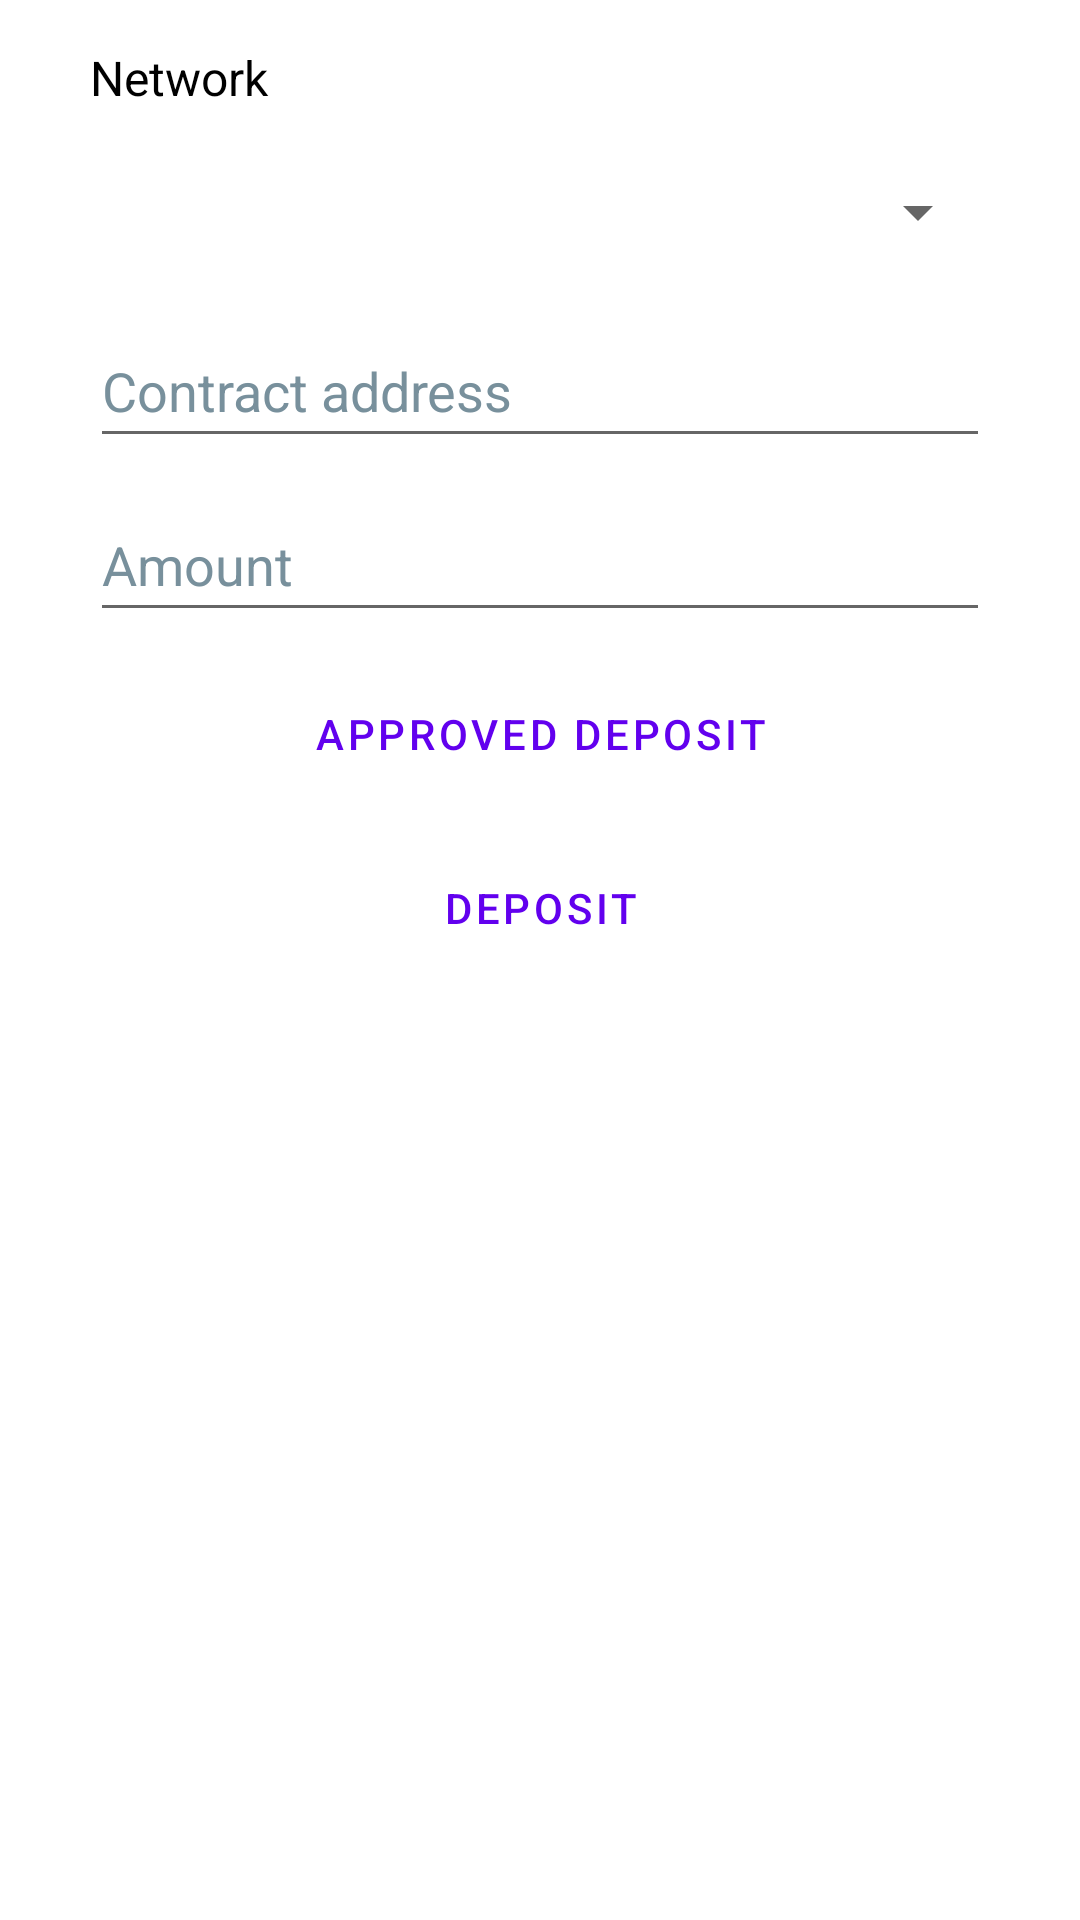

Reconstruct the res/layout file that produces this screen, plus the resources it refers to.
<!-- AndroidManifest.xml: application theme Theme.DappTest -->
<!-- res/layout/fragment_deposit.xml -->
<?xml version="1.0" encoding="utf-8"?>
<androidx.constraintlayout.widget.ConstraintLayout xmlns:android="http://schemas.android.com/apk/res/android"
    xmlns:app="http://schemas.android.com/apk/res-auto"
    xmlns:tools="http://schemas.android.com/tools"
    android:layout_width="match_parent"
    android:layout_height="match_parent"
    tools:context=".fragment.DepositFragment">

    
    <ImageButton
        android:id="@+id/btn_back"
        android:layout_width="wrap_content"
        android:layout_height="wrap_content"
        android:layout_marginStart="10dp"
        android:layout_marginTop="5dp"
        android:background="@color/white"
        android:contentDescription="@string/todo"
        android:src="@drawable/arrow_back"
        app:layout_constraintStart_toStartOf="parent"
        app:layout_constraintTop_toTopOf="parent"
        tools:ignore="SpeakableTextPresentCheck" />

    <TextView
        android:id="@+id/network"
        android:layout_width="match_parent"
        android:layout_height="wrap_content"
        android:layout_marginStart="30dp"
        android:layout_marginTop="10dp"
        android:layout_marginEnd="30dp"
        android:text="@string/network"
        android:textColor="@color/black"
        android:textSize="16sp"
        app:layout_constraintEnd_toEndOf="parent"
        app:layout_constraintStart_toStartOf="parent"
        app:layout_constraintTop_toBottomOf="@id/btn_back" />

    <Spinner
        android:id="@+id/spinner_network"
        android:layout_width="match_parent"
        android:layout_height="wrap_content"
        android:layout_marginStart="30dp"
        android:layout_marginTop="10dp"
        android:layout_marginEnd="30dp"
        android:minHeight="48dp"
        app:layout_constraintEnd_toEndOf="parent"
        app:layout_constraintStart_toStartOf="parent"
        app:layout_constraintTop_toBottomOf="@id/network"
        tools:ignore="SpeakableTextPresentCheck" />

    <EditText
        android:id="@+id/edt_contract_address"
        android:layout_width="match_parent"
        android:layout_height="wrap_content"
        android:layout_marginStart="30dp"
        android:layout_marginTop="10dp"
        android:layout_marginEnd="30dp"
        android:ems="10"
        android:hint="@string/contract_address"
        android:importantForAutofill="no"
        android:inputType="textPersonName"
        android:minHeight="48dp"
        android:textColorHint="#78909C"
        app:layout_constraintEnd_toEndOf="parent"
        app:layout_constraintStart_toStartOf="parent"
        app:layout_constraintTop_toBottomOf="@+id/spinner_network" />

    <EditText
        android:id="@+id/edt_amount"
        android:layout_width="match_parent"
        android:layout_height="wrap_content"
        android:layout_marginStart="30dp"
        android:layout_marginTop="10dp"
        android:layout_marginEnd="30dp"
        android:ems="10"
        android:hint="@string/amount"
        android:importantForAutofill="no"
        android:inputType="numberDecimal"
        android:minHeight="48dp"
        android:textColorHint="#78909C"
        app:layout_constraintEnd_toEndOf="parent"
        app:layout_constraintStart_toStartOf="parent"
        app:layout_constraintTop_toBottomOf="@+id/edt_contract_address" />


    <Button
        android:id="@+id/btn_approve_deposit"
        style="?android:attr/buttonBarButtonStyle"
        android:layout_width="match_parent"
        android:layout_height="wrap_content"
        android:layout_marginTop="10dp"
        android:layout_weight="1"
        android:text="@string/approved_deposit"
        app:layout_constraintEnd_toEndOf="parent"
        app:layout_constraintStart_toStartOf="parent"
        app:layout_constraintTop_toBottomOf="@+id/edt_amount"
        tools:ignore="DuplicateSpeakableTextCheck" />

    <Button
        android:id="@+id/btn_deposit"
        style="?android:attr/buttonBarButtonStyle"
        android:layout_width="match_parent"
        android:layout_height="wrap_content"
        android:layout_marginTop="10dp"
        android:text="@string/deposit"
        app:layout_constraintEnd_toEndOf="parent"
        app:layout_constraintStart_toStartOf="parent"
        app:layout_constraintTop_toBottomOf="@+id/btn_approve_deposit" />

</androidx.constraintlayout.widget.ConstraintLayout>
<!-- resources referenced by this layout -->
<resources>
  <string name="amount">Amount</string>
  <string name="approved_deposit">Approved Deposit</string>
  <string name="contract_address">Contract address</string>
  <string name="deposit">Deposit</string>
  <string name="network">Network</string>
  <string name="todo">TODO</string>
  <style name="Theme.DappTest" parent="Theme.MaterialComponents.DayNight.NoActionBar">
          
          <item name="colorPrimary">@color/purple_500</item>
          <item name="colorPrimaryVariant">@color/purple_700</item>
          <item name="colorOnPrimary">@color/white</item>
          
          <item name="colorSecondary">@color/teal_200</item>
          <item name="colorSecondaryVariant">@color/teal_700</item>
          <item name="colorOnSecondary">@color/black</item>
          
          <item name="android:statusBarColor" tools:targetApi="l">?attr/colorPrimaryVariant</item>
          
      </style>
  <!-- not gathered from this repository: default colours our renderer supplied (Android Studio template values) -->
  <color name="purple_500">#FF6200EE</color>
  <color name="purple_700">#FF3700B3</color>
  <color name="teal_200">#FF03DAC5</color>
  <color name="teal_700">#FF018786</color>
  <color name="black">#FF000000</color>
  <color name="white">#FFFFFFFF</color>
</resources>
